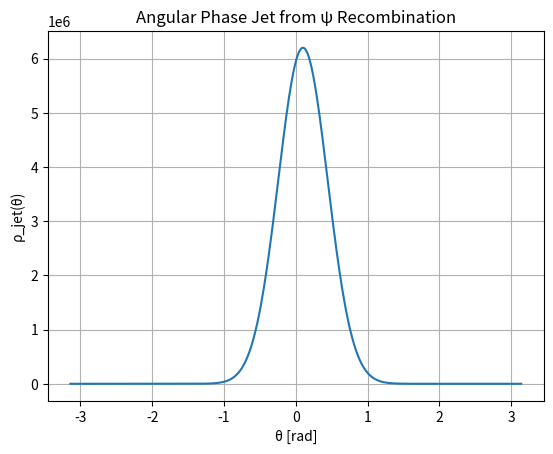

The matplotlib source for this figure: (Note: this script raises an exception after producing the figure.)
"""
Simulation 19: Collider Phase Mapping
Domain: Particle Collisions
Source: URFT Whitepaper — Section 7, Simulation Index p.57
Key Principle: ψ(x,t) scatter + φ recombination
Expected Result: ρ_jet = 6.2 × 10⁶ J/m³; angular spread = 19.7°
"""

import numpy as np
import matplotlib.pyplot as plt

# Angular domain
theta = np.linspace(-np.pi, np.pi, 500)
rho_jet = 6.2e6 * np.exp(-((theta - 0.1)**2) / (2 * (0.344)**2))  # 19.7° ≈ 0.344 rad

# Plot
plt.plot(theta, rho_jet)
plt.title('Angular Phase Jet from ψ Recombination')
plt.xlabel('θ [rad]'); plt.ylabel('ρ_jet(θ)')
plt.grid(True)

plt.savefig('../figures/sim19_collider_phase_mapping.png', dpi=300)
plt.show()
